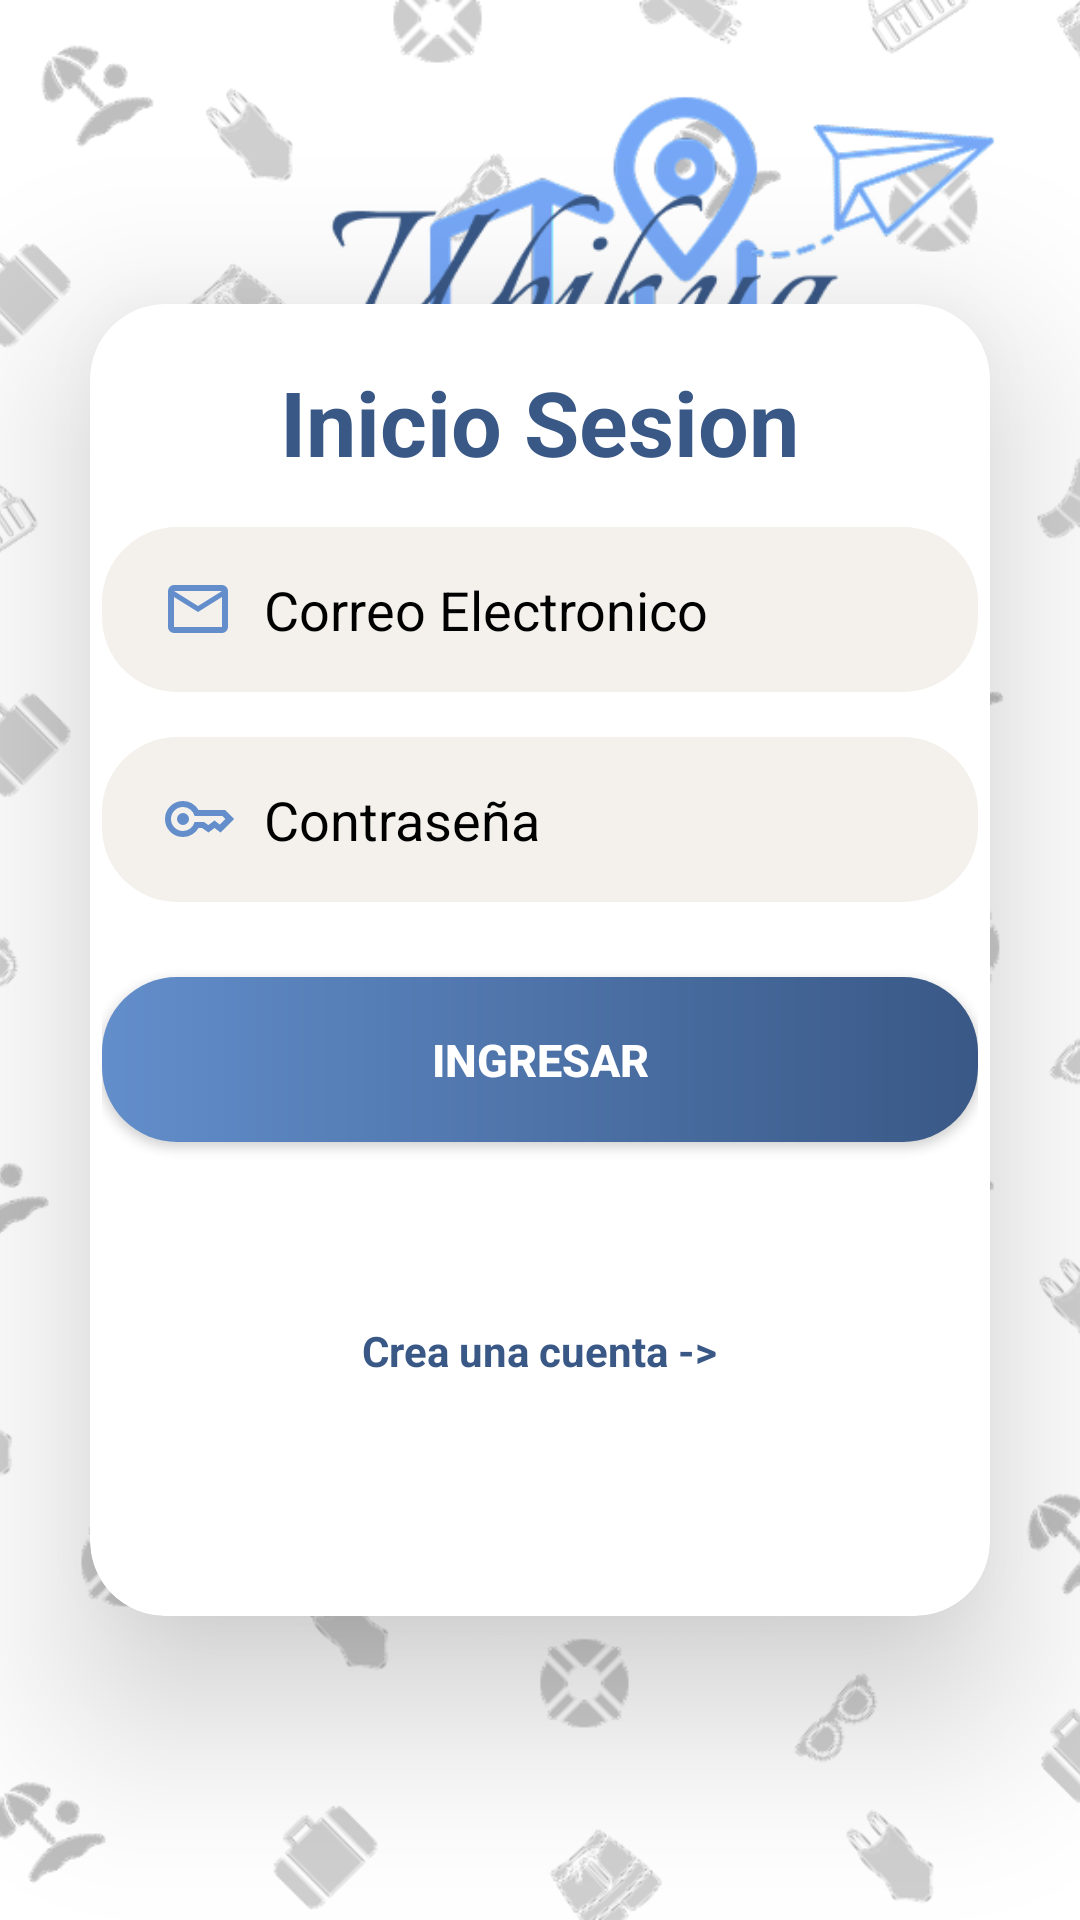

Write the Android layout XML for this screen, with the resource values it uses.
<!-- AndroidManifest.xml: application theme Theme.EP2_ -->
<!-- res/layout/activity_main.xml -->
<?xml version="1.0" encoding="utf-8"?>
<androidx.constraintlayout.widget.ConstraintLayout xmlns:android="http://schemas.android.com/apk/res/android"
    xmlns:app="http://schemas.android.com/apk/res-auto"
    xmlns:tools="http://schemas.android.com/tools"
    android:id="@+id/main"
    android:layout_width="match_parent"
    android:layout_height="match_parent"
    android:background="@color/white"
    tools:context=".MainActivity">

    <ImageView
        android:id="@+id/imgFondo"
        android:layout_width="0dp"
        android:layout_height="0dp"
        android:src="@drawable/fondopantalla"
        android:scaleType="centerCrop"
        app:layout_constraintBottom_toBottomOf="parent"
        app:layout_constraintEnd_toEndOf="parent"
        app:layout_constraintStart_toStartOf="parent"
        app:layout_constraintTop_toTopOf="parent"/>

    <androidx.cardview.widget.CardView
        android:id="@+id/contenedor"
        android:layout_width="0dp"
        android:layout_height="wrap_content"
        app:layout_constraintBottom_toBottomOf="parent"
        app:layout_constraintEnd_toEndOf="parent"
        app:layout_constraintStart_toStartOf="parent"
        app:layout_constraintTop_toTopOf="parent"
        android:layout_margin="30dp"
        app:cardElevation="35dp"
        app:cardCornerRadius="25dp"
        android:backgroundTint="@color/white">

        <LinearLayout
            android:layout_width="match_parent"
            android:layout_height="wrap_content"
            android:orientation="vertical"
            android:padding="4dp"
            android:gravity="center">

            <TextView
                android:id="@+id/tvTitulo"
                android:layout_width="wrap_content"
                android:layout_height="wrap_content"
                android:text="Inicio Sesion"
                android:textSize="30sp"
                android:textStyle="bold"
                android:textColor="#395886"
                android:layout_margin="15dp"
                android:layout_marginBottom="30dp" />

            <EditText
                android:id="@+id/etCorreo"
                android:layout_width="match_parent"
                android:layout_height="55dp"
                android:hint="Correo Electronico"
                android:paddingStart="20dp"
                android:paddingEnd="15dp"
                android:textColor="#333333"
                android:textColorHint="#000000"
                android:inputType="textEmailAddress"
                android:drawablePadding="10dp"
                android:background="@drawable/bg_imput"
                android:drawableStart="@drawable/mail_24dp_e3e3e3_fill0_wght400_grad0_opsz24" />

            <EditText
                android:id="@+id/etPassword"
                android:layout_width="match_parent"
                android:layout_height="55dp"
                android:hint="Contraseña"
                android:paddingStart="20dp"
                android:paddingEnd="15dp"
                android:textColor="#333333"
                android:textColorHint="#000000"
                android:inputType="textPassword"
                android:drawablePadding="10dp"
                android:layout_marginTop="15dp"
                android:background="@drawable/bg_imput"
                android:drawableStart="@drawable/key_24dp_e3e3e3_fill0_wght400_grad0_opsz24"/>

            <androidx.appcompat.widget.AppCompatButton
                android:id="@+id/btnIngresar"
                android:layout_width="match_parent"
                android:layout_height="55dp"
                android:background="@drawable/bg_button"
                android:layout_marginTop="25dp"
                android:text="INGRESAR"
                android:textColor="#FFFFFF"
                android:textStyle="bold"

                android:textSize="15sp"/>


            <TextView
                android:id="@+id/tvCrearCuenta"
                android:layout_width="wrap_content"
                android:layout_height="wrap_content"
                android:text="Crea una cuenta ->"
                android:layout_marginTop="60dp"
                android:layout_marginBottom="20dp"
                android:textStyle="bold"
                android:textColor="#395886"/>

            <ImageButton
                android:id="@+id/btnGoogle"
                android:layout_width="35dp"
                android:layout_height="35dp"
                android:layout_marginBottom="20dp"
                android:padding="0dp"
                android:scaleType="centerInside"
                android:background="@drawable/bg_buton_circular"
                android:src="@drawable/google_logo" />

        </LinearLayout>

    </androidx.cardview.widget.CardView>


</androidx.constraintlayout.widget.ConstraintLayout>
<!-- resources referenced by this layout -->
<resources>
  <!-- drawable bg_button (drawable) -->
  <?xml version="1.0" encoding="utf-8"?>
  <shape xmlns:android="http://schemas.android.com/apk/res/android">
      <gradient
          android:type="linear"
          android:angle="0"
          android:startColor="#628ECB"
          android:endColor="#395886" />
      <corners android:radius="25dp" />
  
  </shape>
  <!-- drawable bg_imput (drawable) -->
  <?xml version="1.0" encoding="utf-8"?>
  <shape xmlns:android="http://schemas.android.com/apk/res/android">
  
      <solid android:color="#F4F1EC" />
  
      <corners android:radius="25dp" />
  
  
  </shape>
  <!-- drawable fondopantalla: png bitmap (drawable, 195417 bytes) -->
  <!-- drawable key_24dp_e3e3e3_fill0_wght400_grad0_opsz24 (drawable) -->
  <vector xmlns:android="http://schemas.android.com/apk/res/android"
      android:width="24dp"
      android:height="24dp"
      android:viewportWidth="960"
      android:viewportHeight="960">
    <path
        android:pathData="M223.5,536.5Q200,513 200,480t23.5,-56.5Q247,400 280,400t56.5,23.5Q360,447 360,480t-23.5,56.5Q313,560 280,560t-56.5,-23.5ZM280,720q-100,0 -170,-70T40,480q0,-100 70,-170t170,-70q67,0 121.5,33t86.5,87h352l120,120 -180,180 -80,-60 -80,60 -85,-60h-47q-32,54 -86.5,87T280,720ZM280,640q56,0 98.5,-34t56.5,-86h125l58,41 82,-61 71,55 75,-75 -40,-40L435,440q-14,-52 -56.5,-86T280,320q-66,0 -113,47t-47,113q0,66 47,113t113,47Z"
        android:fillColor="#638ECB"/>
  </vector>
  <!-- drawable mail_24dp_e3e3e3_fill0_wght400_grad0_opsz24 (drawable) -->
  <vector xmlns:android="http://schemas.android.com/apk/res/android"
      android:width="24dp"
      android:height="24dp"
      android:viewportWidth="960"
      android:viewportHeight="960">
    <path
        android:pathData="M160,800q-33,0 -56.5,-23.5T80,720v-480q0,-33 23.5,-56.5T160,160h640q33,0 56.5,23.5T880,240v480q0,33 -23.5,56.5T800,800L160,800ZM480,520L160,320v400h640v-400L480,520ZM480,440 L800,240L160,240l320,200ZM160,320v-80,480 -400Z"
        android:fillColor="#638ECB"/>
  </vector>
  <style name="Theme.EP2_" parent="Base.Theme.EP2_" />
  <style name="Base.Theme.EP2_" parent="Theme.Material3.DayNight.NoActionBar">
          
          
      </style>
  <!-- not gathered from this repository: default colours our renderer supplied (Android Studio template values) -->
  <color name="white">#FFFFFFFF</color>
</resources>
